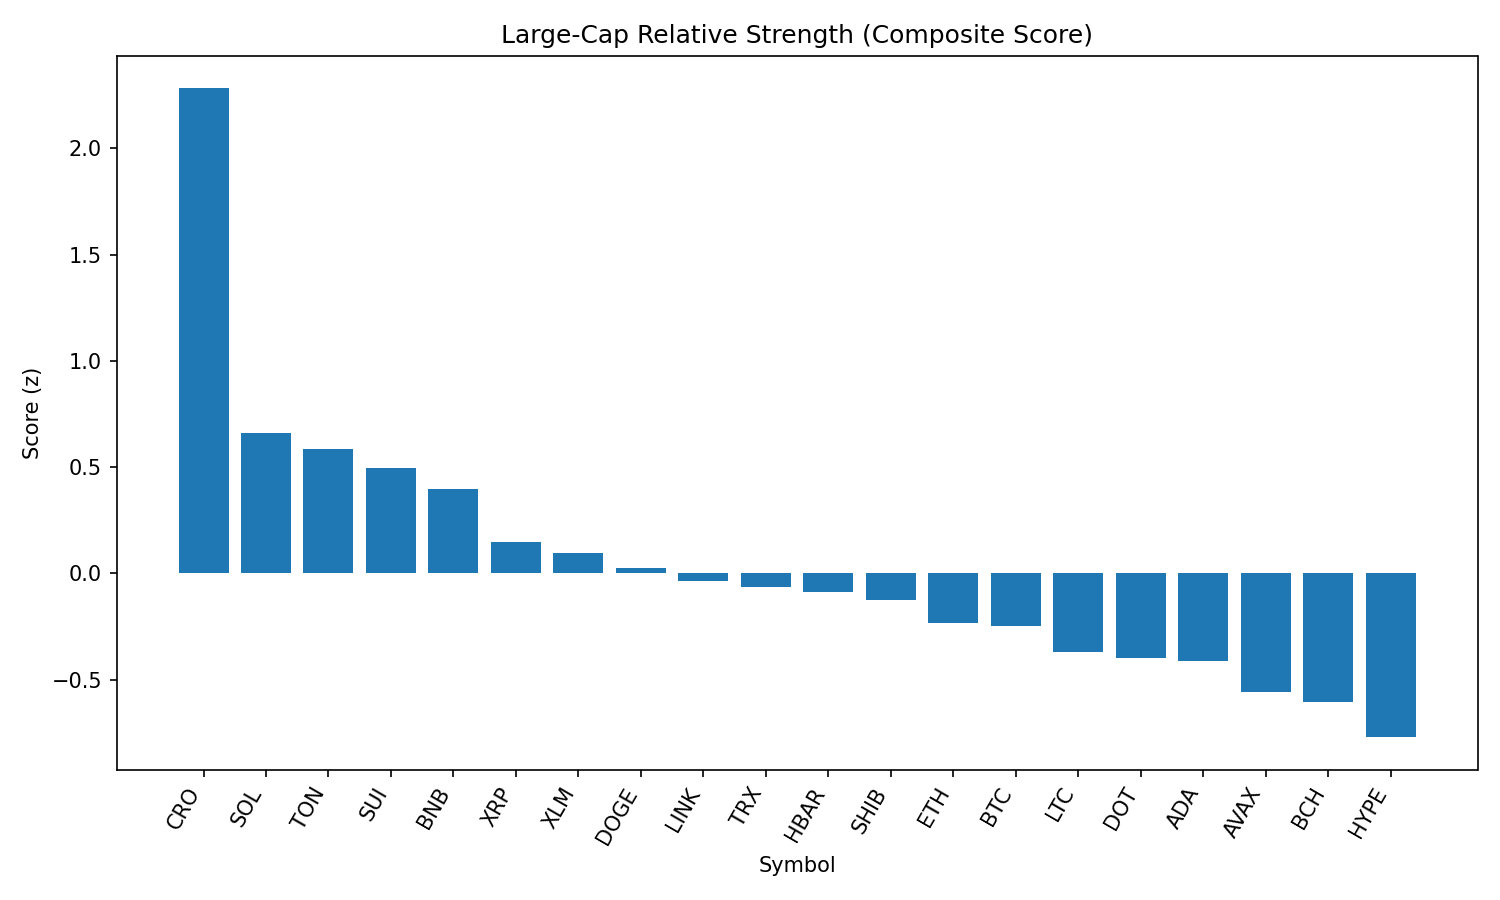

Data behind this chart, as committed beside it:
rank, name, symbol, price, pct_1h, pct_24h, pct_7d, pct_1h_vs_btc, pct_24h_vs_btc, pct_7d_vs_btc, market_cap_rank, market_cap, volume_usd, score
1, Cronos, CRO, 0.3606, -0.01303, 54.94, 153.5, -0.07131, 53.33, 153.9, 20, 12050802446, 2549840739, 2.282
2, Solana, SOL, 213.1, 0.3483, 4.151, 15.63, 0.29, 2.547, 15.99, 6, 115178710526, 13774728426, 0.6597
3, Toncoin, TON, 3.18, 0.4187, 0.7976, -2.034, 0.3604, -0.8064, -1.673, 28, 8155737222, 44620795, 0.5868
4, Sui, SUI, 3.5, 0.3631, 1.645, 1.166, 0.3048, 0.04048, 1.527, 19, 12269242868, 1240240231, 0.4949
5, BNB, BNB, 870.2, 0.3246, 1.503, 2.323, 0.2663, -0.1009, 2.685, 5, 121103956873, 1437652449, 0.3983
6, XRP, XRP, 3.0, 0.2376, 0.129, 3.567, 0.1794, -1.475, 3.928, 3, 178651179761, 6130965164, 0.1462
7, Stellar, XLM, 0.3823, 0.2535, -0.9325, -3.555, 0.1952, -2.537, -3.194, 21, 11987889992, 289454416, 0.0933
8, Dogecoin, DOGE, 0.2236, 0.1793, 1.465, 2.353, 0.121, -0.1392, 2.714, 9, 33675013842, 2191191097, 0.02478
9, Chainlink, LINK, 23.8, 0.2324, -2.341, -8.475, 0.1741, -3.946, -8.114, 13, 16125727954, 1478736945, -0.03641
10, TRON, TRX, 0.3494, 0.1723, 0.1416, -1.137, 0.114, -1.463, -0.7757, 10, 33076280169, 866293911, -0.06291
11, Hedera, HBAR, 0.2392, 0.1687, -0.6604, 1.218, 0.1104, -2.264, 1.579, 25, 10140040387, 236912075, -0.08672
12, Shiba Inu, SHIB, 1.26e-05, 0.1335, 0.925, 1.12, 0.0752, -0.6791, 1.481, 30, 7420599367, 206388984, -0.1239
13, Ethereum, ETH, 4596, 0.06732, 0.02819, 7.079, 0.009032, -1.576, 7.441, 2, 554257881851, 32877321701, -0.2336
14, Bitcoin, BTC, 112964, 0.05829, 1.604, -0.3612, 0.0, 0.0, 0.0, 1, 2250154088212, 37895105841, -0.2467
15, Litecoin, LTC, 113.2, 0.05875, -0.07784, -1.834, 0.0004605, -1.682, -1.473, 27, 8631318912, 455904618, -0.3682
16, Polkadot, DOT, 3.95, 0.01038, 1.883, 3.023, -0.04791, 0.2792, 3.384, 34, 6014350455, 315414980, -0.3964
17, Cardano, ADA, 0.8659, 0.0339, 0.3329, -0.9624, -0.02439, -1.271, -0.6012, 11, 31589463439, 1342246904, -0.4108
18, Avalanche, AVAX, 24.43, -0.03155, -0.2284, 5.596, -0.08984, -1.832, 5.957, 23, 10315599713, 735920190, -0.56
19, Bitcoin Cash, BCH, 556, -0.0403, 0.1862, -0.04492, -0.09859, -1.418, 0.3163, 22, 11072441852, 174669873, -0.604
20, Hyperliquid, HYPE, 48.09, -0.1095, -2.443, 16.4, -0.1678, -4.047, 16.76, 16, 13022213758, 437492819, -0.7715
21, Uniswap, UNI, 10.01, -0.1336, 0.9482, -4.026, -0.1919, -0.6558, -3.664, 35, 6009617750, 391046020, -0.842
